6-way image classification set "skin_cancer" from GitHub (BARATH-SANKAR-S/AI-Early-Cancer-Detection); label vocabulary: akiec, bcc, bkl, melanoma, nevus, vasc.

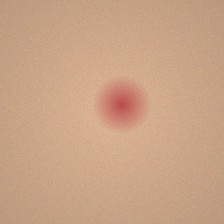
Label: akiec

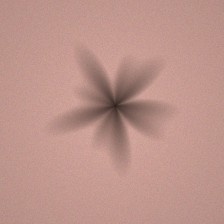
Label: melanoma

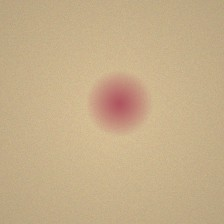
Label: bcc

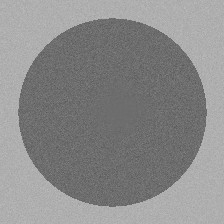
Label: bkl

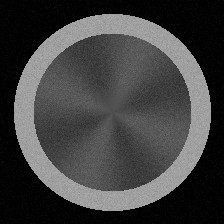
Label: vasc

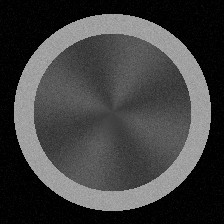
Label: nevus
